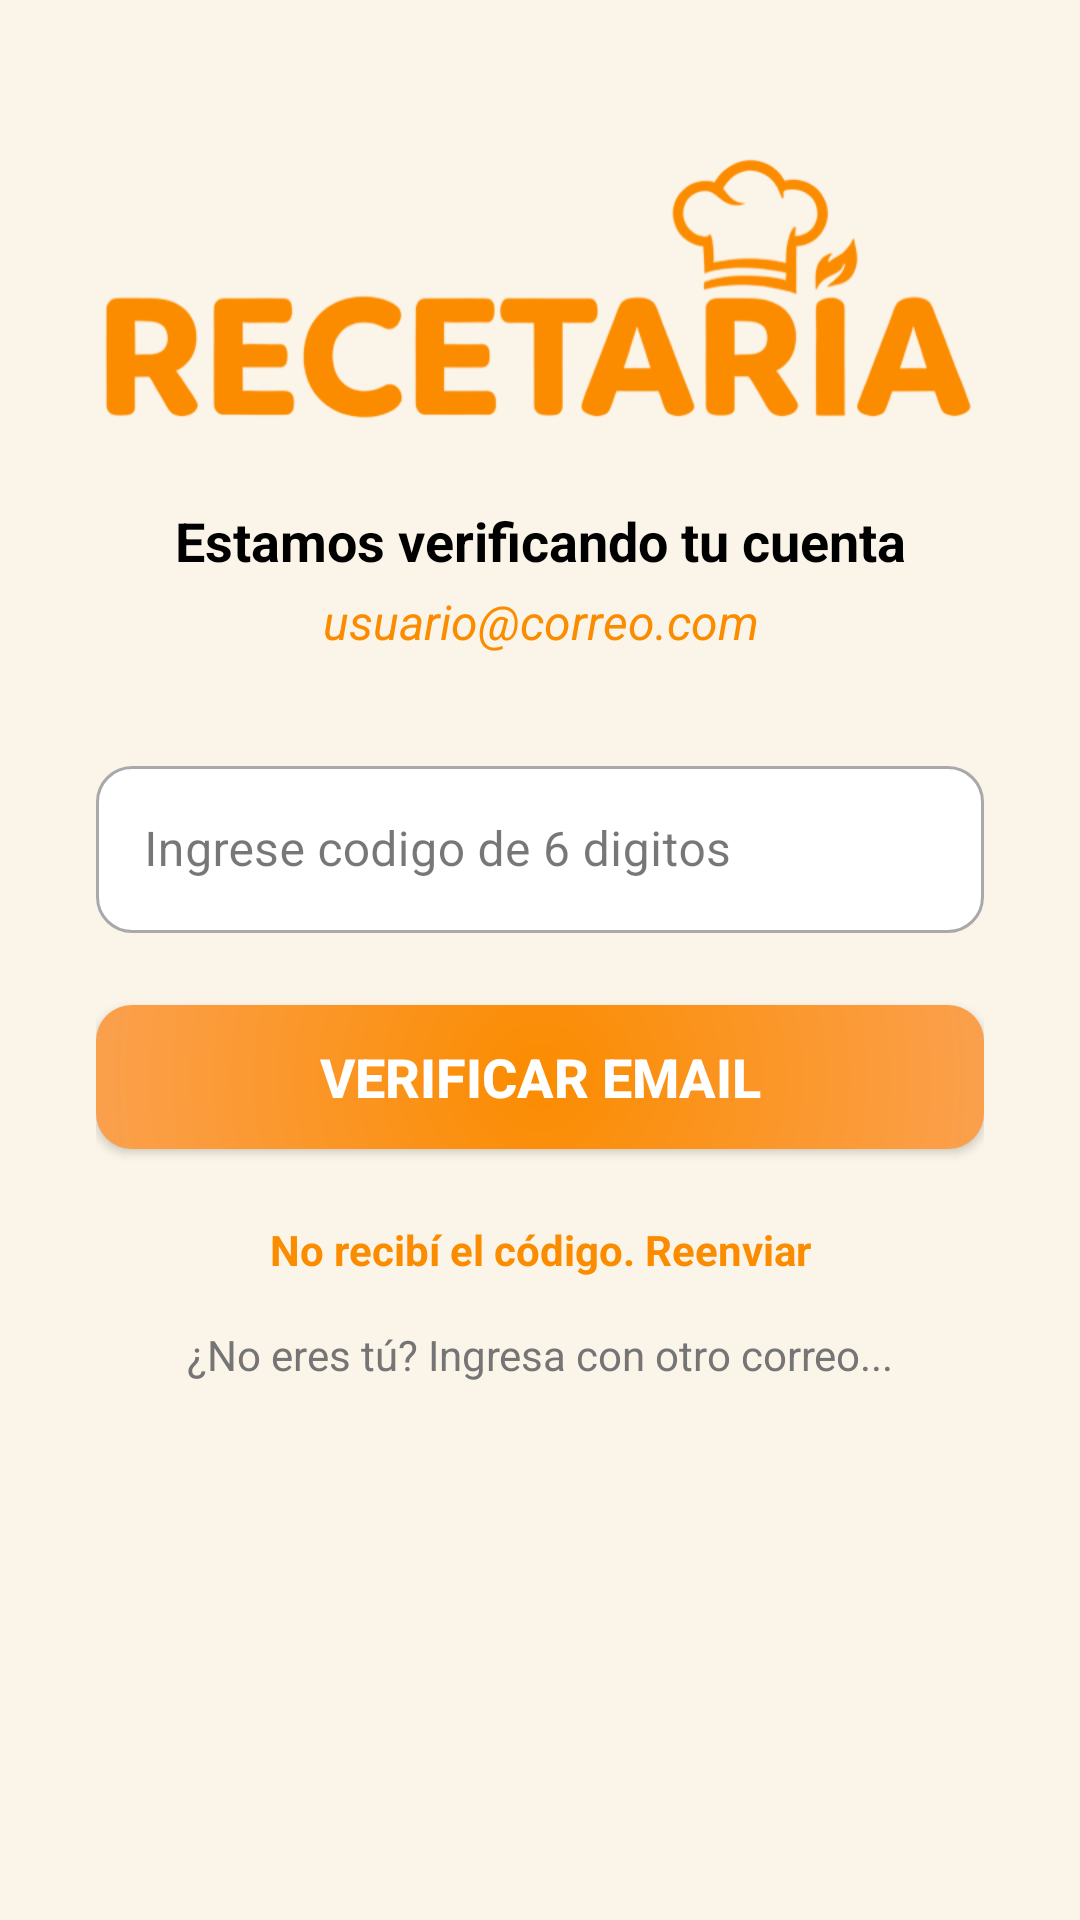

Layout XML and referenced resources for this Android screen:
<!-- AndroidManifest.xml: application theme Theme.RecetarIA -->
<!-- res/layout/activity_verificar_correo.xml -->
<?xml version="1.0" encoding="utf-8"?>
<ScrollView xmlns:android="http://schemas.android.com/apk/res/android"
    xmlns:app="http://schemas.android.com/apk/res-auto"
    android:layout_width="match_parent"
    android:layout_height="match_parent"
    android:fillViewport="true"
    android:background="@color/fondo_claro">

    <androidx.constraintlayout.widget.ConstraintLayout
        android:id="@+id/main"
        android:layout_width="match_parent"
        android:layout_height="wrap_content"
        android:padding="32dp">

        <ImageView
            android:id="@+id/imgLogoLogin"
            android:layout_width="match_parent"
            android:layout_height="wrap_content"
            android:layout_marginTop="16dp"
            android:adjustViewBounds="true"
            app:tint="@color/primario"
            android:contentDescription="@string/logotipo_recetaria"
            app:layout_constraintEnd_toEndOf="parent"
            app:layout_constraintStart_toStartOf="parent"
            app:layout_constraintTop_toTopOf="parent"
            app:srcCompat="@drawable/logo_principal" />

        <TextView
            android:id="@+id/tvMsgVerificacion"
            android:layout_width="0dp"
            android:layout_height="wrap_content"
            android:layout_marginTop="24dp"
            android:text="@string/verificando_tu_cuenta"
            android:textAlignment="center"
            android:textColor="@color/black"
            android:textSize="18sp"
            android:textStyle="bold"
            app:layout_constraintEnd_toEndOf="parent"
            app:layout_constraintStart_toStartOf="parent"
            app:layout_constraintTop_toBottomOf="@+id/imgLogoLogin" />

        <TextView
            android:id="@+id/tvEmailAMostrar"
            android:layout_width="0dp"
            android:layout_height="wrap_content"
            android:layout_marginTop="4dp"
            android:text="usuario@correo.com"
            android:textAlignment="center"
            android:textColor="@color/primario"
            android:textSize="16sp"
            android:textStyle="italic"
            app:layout_constraintEnd_toEndOf="parent"
            app:layout_constraintStart_toStartOf="parent"
            app:layout_constraintTop_toBottomOf="@+id/tvMsgVerificacion" />

        <com.google.android.material.textfield.TextInputLayout
            android:id="@+id/tilCodigo"
            style="@style/Widget.MaterialComponents.TextInputLayout.OutlinedBox"
            android:layout_width="0dp"
            android:layout_height="wrap_content"
            android:layout_marginTop="32dp"
            android:hint="@string/ingrese_codigo"
            app:boxBackgroundColor="@color/white"
            app:boxCornerRadiusBottomEnd="12dp"
            app:boxCornerRadiusBottomStart="12dp"
            app:boxCornerRadiusTopEnd="12dp"
            app:boxCornerRadiusTopStart="12dp"
            app:layout_constraintEnd_toEndOf="parent"
            app:layout_constraintStart_toStartOf="parent"
            app:layout_constraintTop_toBottomOf="@id/tvEmailAMostrar">

            <com.google.android.material.textfield.TextInputEditText
                android:id="@+id/txtCodigo"
                android:layout_width="match_parent"
                android:layout_height="wrap_content"
                android:inputType="number"
                android:maxLength="6" />
        </com.google.android.material.textfield.TextInputLayout>

        <androidx.appcompat.widget.AppCompatButton
            android:id="@+id/btnVerificar"
            android:layout_width="match_parent"
            android:layout_height="48dp"
            android:layout_marginTop="24dp"
            android:background="@drawable/gradiente"
            android:text="@string/verificar_email_btn"
            android:textColor="@color/white"
            android:textSize="18sp"
            android:textStyle="bold"
            app:layout_constraintEnd_toEndOf="parent"
            app:layout_constraintStart_toStartOf="parent"
            app:layout_constraintTop_toBottomOf="@+id/tilCodigo" />

        <ProgressBar
            android:id="@+id/recuperoProgress"
            style="?android:attr/progressBarStyleSmall"
            android:layout_width="wrap_content"
            android:layout_height="wrap_content"
            android:indeterminateTint="@color/white"
            android:visibility="gone"
            app:layout_constraintBottom_toBottomOf="@+id/btnVerificar"
            app:layout_constraintEnd_toEndOf="@+id/btnVerificar"
            app:layout_constraintStart_toStartOf="@+id/btnVerificar"
            app:layout_constraintTop_toTopOf="@+id/btnVerificar" />

        <TextView
            android:id="@+id/btnReenviarCodigo"
            android:layout_width="wrap_content"
            android:layout_height="wrap_content"
            android:layout_marginTop="24dp"
            android:clickable="true"
            android:focusable="true"
            android:text="@string/no_recib_el_codigo"
            android:textColor="@color/primario"
            android:textStyle="bold"
            app:layout_constraintEnd_toEndOf="parent"
            app:layout_constraintStart_toStartOf="parent"
            app:layout_constraintTop_toBottomOf="@id/btnVerificar" />

        <TextView
            android:id="@+id/btnCambiarCuenta"
            android:layout_width="0dp"
            android:layout_height="wrap_content"
            android:layout_marginTop="16dp"
            android:clickable="true"
            android:focusable="true"
            android:text="¿No eres tú? Ingresa con otro correo..."
            android:textAlignment="center"
            android:textColor="#757575"
            android:textSize="14sp"
            app:layout_constraintEnd_toEndOf="parent"
            app:layout_constraintStart_toStartOf="parent"
            app:layout_constraintTop_toBottomOf="@id/btnReenviarCodigo" />

    </androidx.constraintlayout.widget.ConstraintLayout>
</ScrollView>
<!-- resources referenced by this layout -->
<resources>
  <color name="black">#FF000000</color>
  <color name="fondo_claro">#FBF4E8</color>
  <color name="primario">#FB8C00</color>
  <color name="white">#FFFFFFFF</color>
  <!-- drawable gradiente (drawable) -->
  <?xml version="1.0" encoding="utf-8"?>
  <shape xmlns:android="http://schemas.android.com/apk/res/android"
      android:shape="rectangle">
  
      <gradient
          android:type="radial"
          android:startColor="@color/primario"
          android:endColor="#FAB291"
          android:gradientRadius="280dp"
          android:centerX="0.5"
          android:centerY="0.5"/>
      <corners
          android:radius="@dimen/radio_boton"
          />
  
  </shape>
  <!-- drawable logo_principal: png bitmap (drawable, 103754 bytes) -->
  <string name="ingrese_codigo">Ingrese codigo de 6 digitos</string>
  <string name="logotipo_recetaria">Logotipo Recetaria</string>
  <string name="no_recib_el_codigo">No recibí el código. Reenviar</string>
  <string name="verificando_tu_cuenta">Estamos verificando tu cuenta</string>
  <string name="verificar_email_btn">Verificar Email</string>
  <style name="Theme.RecetarIA" parent="Base.Theme.RecetarIA" />
  <dimen name="radio_boton">12dp</dimen>
  <style name="Base.Theme.RecetarIA" parent="Theme.Material3.DayNight.NoActionBar">
          <item name="android:statusBarColor">@color/primario</item>
          <item name="android:windowLightStatusBar">false</item>
          <item name="android:navigationBarColor">@color/fondo_claro</item>
          <item name="android:windowLightNavigationBar" tools:targetApi="o_mr1">true</item>
      </style>
</resources>
